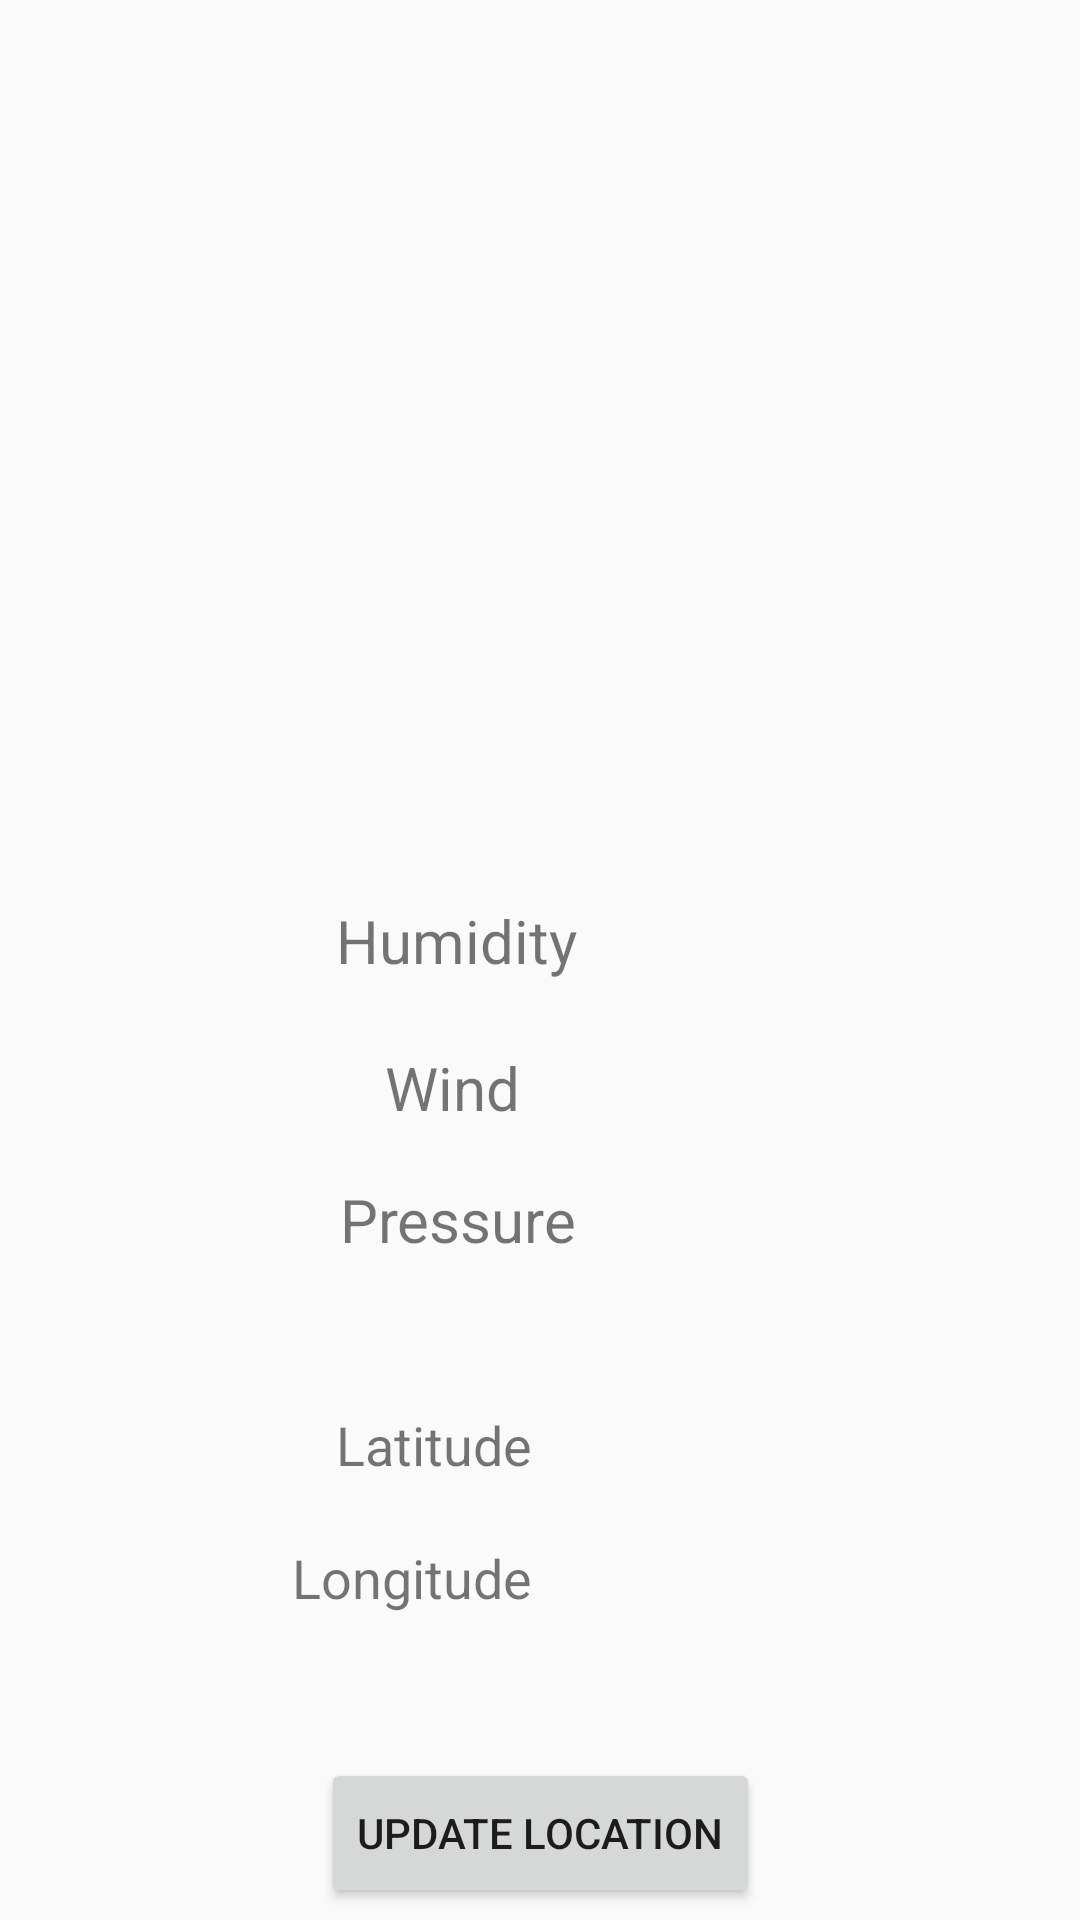

The Android layout XML behind this screen, and the referenced resources:
<!-- AndroidManifest.xml: application theme AppTheme -->
<!-- res/layout/activity_weather.xml -->
<?xml version="1.0" encoding="utf-8"?>
<android.support.constraint.ConstraintLayout xmlns:android="http://schemas.android.com/apk/res/android"
    xmlns:app="http://schemas.android.com/apk/res-auto"
    xmlns:tools="http://schemas.android.com/tools"
    android:layout_width="match_parent"
    android:layout_height="match_parent"
    android:paddingBottom="@dimen/activity_vertical_margin"
    android:paddingLeft="@dimen/activity_horizontal_margin"
    android:paddingRight="@dimen/activity_horizontal_margin"
    android:paddingTop="@dimen/activity_vertical_margin"
    tools:context=".WeatherDisplay">

    <TextView
        android:id="@+id/cityText"
        style="?android:attr/textAppearanceMedium"
        android:layout_width="wrap_content"
        android:layout_height="wrap_content"
        android:layout_centerHorizontal="true"
        android:layout_marginStart="8dp"
        android:layout_marginTop="8dp"
        android:textSize="25sp"
        app:layout_constraintStart_toStartOf="parent"
        app:layout_constraintTop_toTopOf="parent" />

    <ImageView
        android:id="@+id/condIcon"
        android:layout_width="109dp"
        android:layout_height="105dp"
        android:layout_alignParentLeft="true"
        android:layout_below="@id/cityText"
        android:layout_marginEnd="8dp"
        android:layout_marginTop="8dp"
        android:contentDescription="conditionIcon"
        app:layout_constraintEnd_toEndOf="parent"
        app:layout_constraintTop_toTopOf="parent" />

    <TextView
        android:id="@+id/condDescr"
        android:layout_width="wrap_content"
        android:layout_height="wrap_content"
        android:layout_alignLeft="@id/condIcon"
        android:layout_below="@id/condIcon"
        android:layout_marginStart="8dp"
        android:layout_marginTop="36dp"
        app:layout_constraintStart_toStartOf="parent"
        app:layout_constraintTop_toBottomOf="@+id/cityText" />

    <TextView
        android:id="@+id/temp"
        style="@style/tempStyle"
        android:layout_width="wrap_content"
        android:layout_height="wrap_content"
        android:layout_alignBaseline="@id/condDescr"
        android:layout_marginStart="8dp"
        android:layout_marginTop="108dp"
        android:layout_toRightOf="@id/condDescr"
        app:layout_constraintStart_toStartOf="parent"
        app:layout_constraintTop_toTopOf="parent" />

    <TextView
        android:id="@+id/pressLab"
        android:layout_width="wrap_content"
        android:layout_height="wrap_content"
        android:layout_alignParentLeft="true"
        android:layout_below="@id/condDescr"
        android:layout_marginBottom="220dp"
        android:layout_marginStart="8dp"
        android:text="Pressure"
        android:textSize="20sp"
        app:layout_constraintBottom_toBottomOf="parent"
        app:layout_constraintEnd_toEndOf="@+id/windLab"
        app:layout_constraintHorizontal_bias="0.558"
        app:layout_constraintStart_toStartOf="@+id/windLab" />

    <TextView
        android:id="@+id/press"
        style="@style/valData"
        android:layout_width="wrap_content"
        android:layout_height="wrap_content"
        android:layout_alignBaseline="@id/pressLab"
        android:layout_marginStart="14dp"
        android:layout_toRightOf="@id/pressLab"
        app:layout_constraintBaseline_toBaselineOf="@+id/pressLab"
        app:layout_constraintStart_toEndOf="@+id/pressLab" />

    <TextView
        android:id="@+id/humLab"
        android:layout_width="wrap_content"
        android:layout_height="27dp"
        android:layout_alignParentLeft="true"
        android:layout_below="@id/pressLab"
        android:layout_marginBottom="10dp"
        android:layout_marginStart="112dp"
        android:layout_marginTop="8dp"
        android:text="Humidity"
        android:textSize="20sp"
        app:layout_constraintBottom_toTopOf="@+id/windLab"
        app:layout_constraintStart_toStartOf="parent"
        app:layout_constraintTop_toTopOf="parent"
        app:layout_constraintVertical_bias="0.96" />

    <TextView
        android:id="@+id/hum"
        style="@style/valData"
        android:layout_width="wrap_content"
        android:layout_height="wrap_content"
        android:layout_alignBaseline="@id/humLab"
        android:layout_marginStart="12dp"
        android:layout_toRightOf="@id/humLab"
        app:layout_constraintBaseline_toBaselineOf="@+id/humLab"
        app:layout_constraintStart_toEndOf="@+id/humLab" />

    <TextView
        android:id="@+id/windLab"
        android:layout_width="wrap_content"
        android:layout_height="wrap_content"
        android:layout_alignParentLeft="true"
        android:layout_below="@id/humLab"
        android:layout_marginBottom="17dp"
        android:layout_marginEnd="8dp"
        android:layout_marginStart="8dp"
        android:text="Wind"
        android:textSize="20sp"
        app:layout_constraintBottom_toTopOf="@+id/pressLab"
        app:layout_constraintEnd_toEndOf="@+id/humLab"
        app:layout_constraintHorizontal_bias="0.43"
        app:layout_constraintHorizontal_chainStyle="packed"
        app:layout_constraintStart_toStartOf="@+id/humLab" />

    <TextView
        android:id="@+id/windSpeed"
        style="@style/valData"
        android:layout_width="wrap_content"
        android:layout_height="wrap_content"
        android:layout_alignBaseline="@id/windLab"
        android:layout_marginStart="32dp"
        android:layout_toRightOf="@id/windLab"
        android:textSize="16sp"
        app:layout_constraintBaseline_toBaselineOf="@+id/windLab"
        app:layout_constraintStart_toEndOf="@+id/windLab" />


    <TextView
        android:id="@+id/longitude"
        android:layout_width="wrap_content"
        android:layout_height="wrap_content"
        android:layout_marginBottom="48dp"
        android:layout_marginStart="8dp"
        android:text="Longitude"
        android:textSize="18sp"
        app:layout_constraintBottom_toTopOf="@+id/updatelocation_btn"
        app:layout_constraintEnd_toEndOf="@+id/latitude"
        app:layout_constraintHorizontal_bias="1.0"
        app:layout_constraintStart_toStartOf="@+id/latitude" />

    <TextView
        android:id="@+id/latitude"
        android:layout_width="wrap_content"
        android:layout_height="wrap_content"
        android:layout_marginBottom="20dp"
        android:layout_marginStart="112dp"
        android:text="Latitude"
        android:textSize="18sp"
        app:layout_constraintBottom_toTopOf="@+id/longitude"
        app:layout_constraintHorizontal_chainStyle="packed"
        app:layout_constraintStart_toStartOf="parent" />

    <TextView
        android:id="@+id/latitude_textview"
        android:layout_width="wrap_content"
        android:layout_height="wrap_content"
        android:layout_marginStart="26dp"
        android:text=""
        app:layout_constraintBaseline_toBaselineOf="@+id/latitude"
        app:layout_constraintStart_toEndOf="@+id/latitude" />

    <TextView
        android:id="@+id/longitude_textview"
        android:layout_width="wrap_content"
        android:layout_height="wrap_content"
        android:layout_marginStart="20dp"
        android:text=""
        app:layout_constraintBaseline_toBaselineOf="@+id/longitude"
        app:layout_constraintStart_toEndOf="@+id/longitude" />

    <Button
        android:id="@+id/updatelocation_btn"
        android:layout_width="wrap_content"
        android:layout_height="50dp"
        android:layout_marginBottom="4dp"
        android:layout_marginEnd="8dp"
        android:layout_marginStart="8dp"
        android:text="Update Location"
        app:layout_constraintBottom_toBottomOf="parent"
        app:layout_constraintEnd_toEndOf="parent"
        app:layout_constraintStart_toStartOf="parent" />


</android.support.constraint.ConstraintLayout>
<!-- resources referenced by this layout -->
<resources>
  <style name="tempStyle" parent="@android:style/TextAppearance.Large">
          <item name="android:textColor">#2E9AFE</item>
          <item name="android:textStyle">bold</item>
      </style>
  <style name="valData" parent="@android:style/TextAppearance.Medium">
          <item name="android:textColor">#74DF00</item>
          <item name="android:textStyle">bold</item>
      </style>
  <style name="AppTheme" parent="Theme.AppCompat.Light.DarkActionBar">
          
          <item name="colorPrimary">@color/colorPrimary</item>
          <item name="colorPrimaryDark">@color/colorPrimaryDark</item>
          <item name="colorAccent">@color/colorAccent</item>
          <item name="android:colorControlHighlight">@color/colorPrimary</item>
      </style>
  <color name="colorPrimary">#3fb0ac</color>
  <color name="colorPrimaryDark">#173e43</color>
  <color name="colorAccent">#FF4081</color>
</resources>
